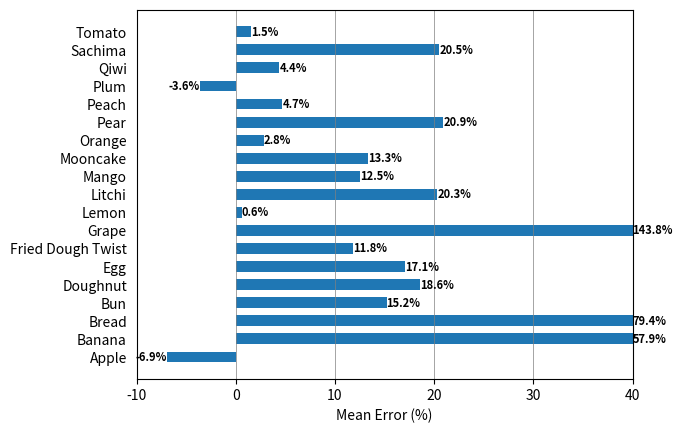

Write Python code to recreate this figure.
import matplotlib.pyplot as plt
import numpy as np

# Sample data
data = {'Apple': -6.9, 'Banana': 57.9, 'Bread': 79.4, 'Bun': 15.2, 'Doughnut': 18.6, 'Egg': 17.1, 'Fried Dough Twist': 11.8, 
        'Grape': 143.8, 'Lemon': 0.61, 'Litchi': 20.3, 'Mango': 12.5, 'Mooncake': 13.3, 'Orange': 2.8, 'Pear': 20.9,
        'Peach': 4.7, 'Plum': -3.6, 'Qiwi': 4.4, 'Sachima': 20.5, 'Tomato': 1.5}

# Extract labels and values
labels = list(data.keys())
values = list(data.values())

# Plotting
fig, ax = plt.subplots()

# Plot the bars with colors based on the sign of x values, reduce bar width
bars = ax.barh(labels, values, color=np.where(np.array(values) > 0, 'tab:blue', 'tab:blue'), height=0.6)

# Add x value labels on top of each bar with adjusted position and percent sign
for bar, value in zip(bars, values):
    label_position = (min(value, 40), bar.get_y() + bar.get_height() / 2)
    ax.text(*label_position, f'{value:.1f}%', ha='left' if value > 0 else 'right',
            va='center', color='black', fontweight='bold', fontsize=8)

# Add labels and title
ax.set_xlabel('Mean Error (%)')
#ax.set_ylabel('Class Labels')
#ax.set_title('Bar Plot with Positive and Negative Values')

# Adjust x-axis limits for equal spacing on both sides
x_limit = 40

# Set x-axis ticks with the specified interval
x_interval = 10
ax.set_xticks(np.arange(-x_limit, x_limit + 1, x_interval))

# Remove y-axis ticks
ax.tick_params(axis='y', which='both', left=False)

# Remove vertical dotted lines for each x value
ax.xaxis.grid(False)

# Add vertical lines to x-axis labels
for x_tick in ax.get_xticks():
    ax.axvline(x=x_tick, color='gray', linestyle='-', linewidth=0.5)

# Show the plot
ax.set_xlim(left=-10, right=x_limit)

plt.show()